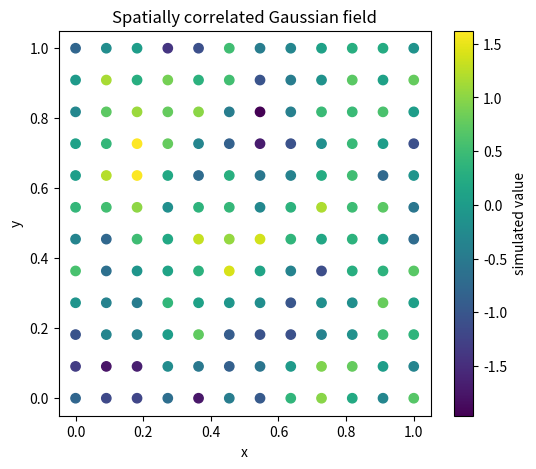
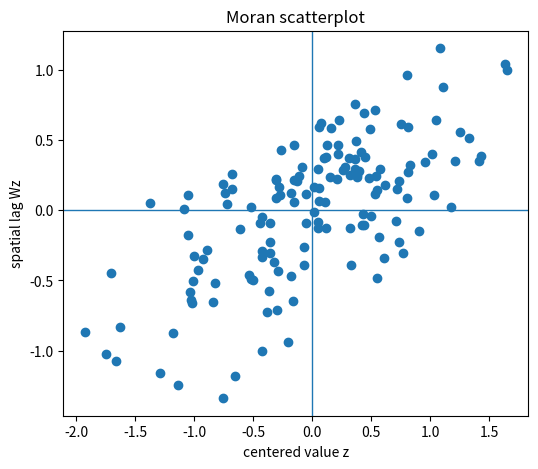

Write the Python code that produced these figures, in order.
import numpy as np
import matplotlib.pyplot as plt
from scipy.spatial.distance import cdist

rng = np.random.default_rng(7)
xx, yy = np.meshgrid(np.linspace(0, 1, 12), np.linspace(0, 1, 12))
coords = np.column_stack([xx.ravel(), yy.ravel()])
D = cdist(coords, coords)

covariance = np.exp(-D / 0.22) + 1e-10 * np.eye(len(coords))
values = rng.multivariate_normal(np.zeros(len(coords)), covariance)

fig, ax = plt.subplots(figsize=(6, 5))
sc = ax.scatter(coords[:, 0], coords[:, 1], c=values, s=45)
fig.colorbar(sc, ax=ax, label="simulated value")
ax.set(title="Spatially correlated Gaussian field", xlabel="x", ylabel="y")
plt.show()


k = 4
D_for_knn = D.copy()
np.fill_diagonal(D_for_knn, np.inf)

W = np.zeros_like(D_for_knn)
nbr = np.argpartition(D_for_knn, kth=k-1, axis=1)[:, :k]
W[np.repeat(np.arange(len(coords)), k), nbr.ravel()] = 1
W = np.maximum(W, W.T)

row_sums = W.sum(axis=1)
W = W / row_sums[:, None]

print("neighbor counts before standardization:", np.unique(row_sums, return_counts=True))
print("row sums after standardization:", np.unique(np.round(W.sum(axis=1), 12)))


def moran_i(x, W):
    z = x - x.mean()
    S0 = W.sum()
    return len(x) / S0 * (z @ W @ z) / (z @ z)

I_obs = moran_i(values, W)
E_I = -1 / (len(values) - 1)

permutations = 999
I_perm = np.array([moran_i(rng.permutation(values), W) for _ in range(permutations)])
p_two_sided = (1 + np.sum(np.abs(I_perm - E_I) >= abs(I_obs - E_I))) / (permutations + 1)

print(f"observed I = {I_obs:.3f}")
print(f"E[I] under randomization = {E_I:.3f}")
print(f"two-sided permutation p = {p_two_sided:.4f}")


z = values - values.mean()
lag = W @ z

fig, ax = plt.subplots(figsize=(6, 5))
ax.scatter(z, lag)
ax.axhline(0, linewidth=1)
ax.axvline(0, linewidth=1)
ax.set(xlabel="centered value z", ylabel="spatial lag Wz", title="Moran scatterplot")
plt.show()
